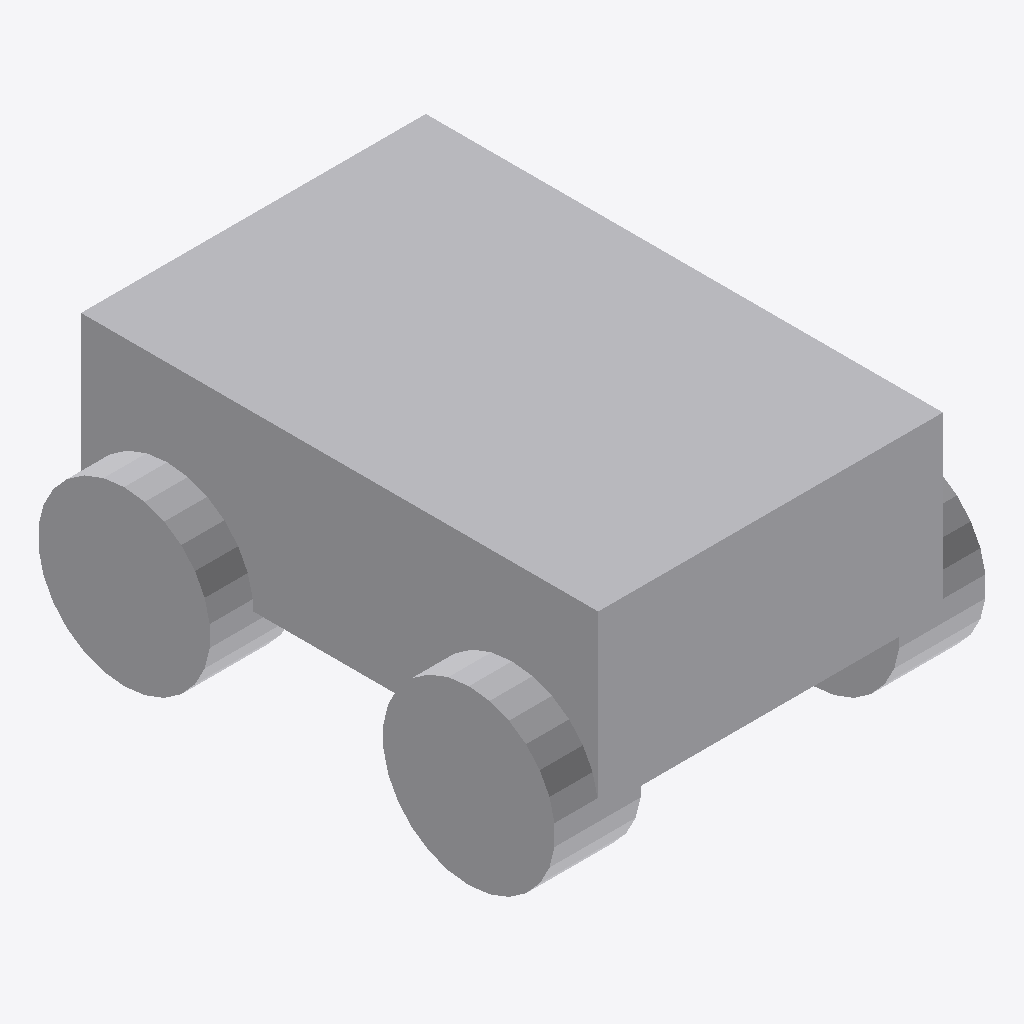
Isometric view of an IFC building model (IFC-SPF (STEP), schema IFC4, length unit millimetre), seen from the south-west, elements coloured by IFC class (only those large enough to see are counted): 4 other elements (light grey).
Extent 0.025 m × 0.030 m × 0.015 m (x, y, z). Storeys (1): Storey at 0.00 m. Elements (5): 5 IfcBuildingElementProxy.

HEADER;
FILE_DESCRIPTION(('ViewDefinition [CoordinationView]'),'2;1');
FILE_NAME('demo1.ifc','2023-03-17T07:29:04',('Yipeng Pan'),('HKU'),'IfcOpenShell','IfcOpenShell','');
FILE_SCHEMA(('IFC4'));
ENDSEC;
DATA;
#20=IFCPROJECT('1bAjSsn9KHxPdxUAy8_smp',#5,'Urdf2ifc',$,$,$,$,(#11),#19);
#26=IFCSITE('1bAp6Qn9KHxPdxUAy8_smp',#5,'Site',$,$,#25,$,$,.ELEMENT.,$,$,$,$,$);
#32=IFCBUILDING('1bAr2yn9KHxPdxUAy8_smp',#5,'Building',$,$,#31,$,$,.ELEMENT.,$,$,$);
#38=IFCBUILDINGSTOREY('1bAsdun9KHxPdxUAy8_smp',#5,'Storey',$,$,#37,$,$,.ELEMENT.,0.0);
#71=IFCBUILDINGELEMENTPROXY('3H3eNDoc9CxeyZGf0IzK23',#5,'base_link',$,$,#56,#70,$,$);
#231=IFCBUILDINGELEMENTPROXY('286J_1O5X6exG6ZQ4ej9ae',#5,'wheel_4',$,$,#220,#230,$,$);
#151=IFCBUILDINGELEMENTPROXY('1nF65fcIH8_hNIG5cbIVN1',#5,'wheel_2',$,$,#140,#150,$,$);
#191=IFCBUILDINGELEMENTPROXY('0e5WHK6Nn3QOUKQaqcFuzd',#5,'wheel_3',$,$,#180,#190,$,$);
ENDSEC;
